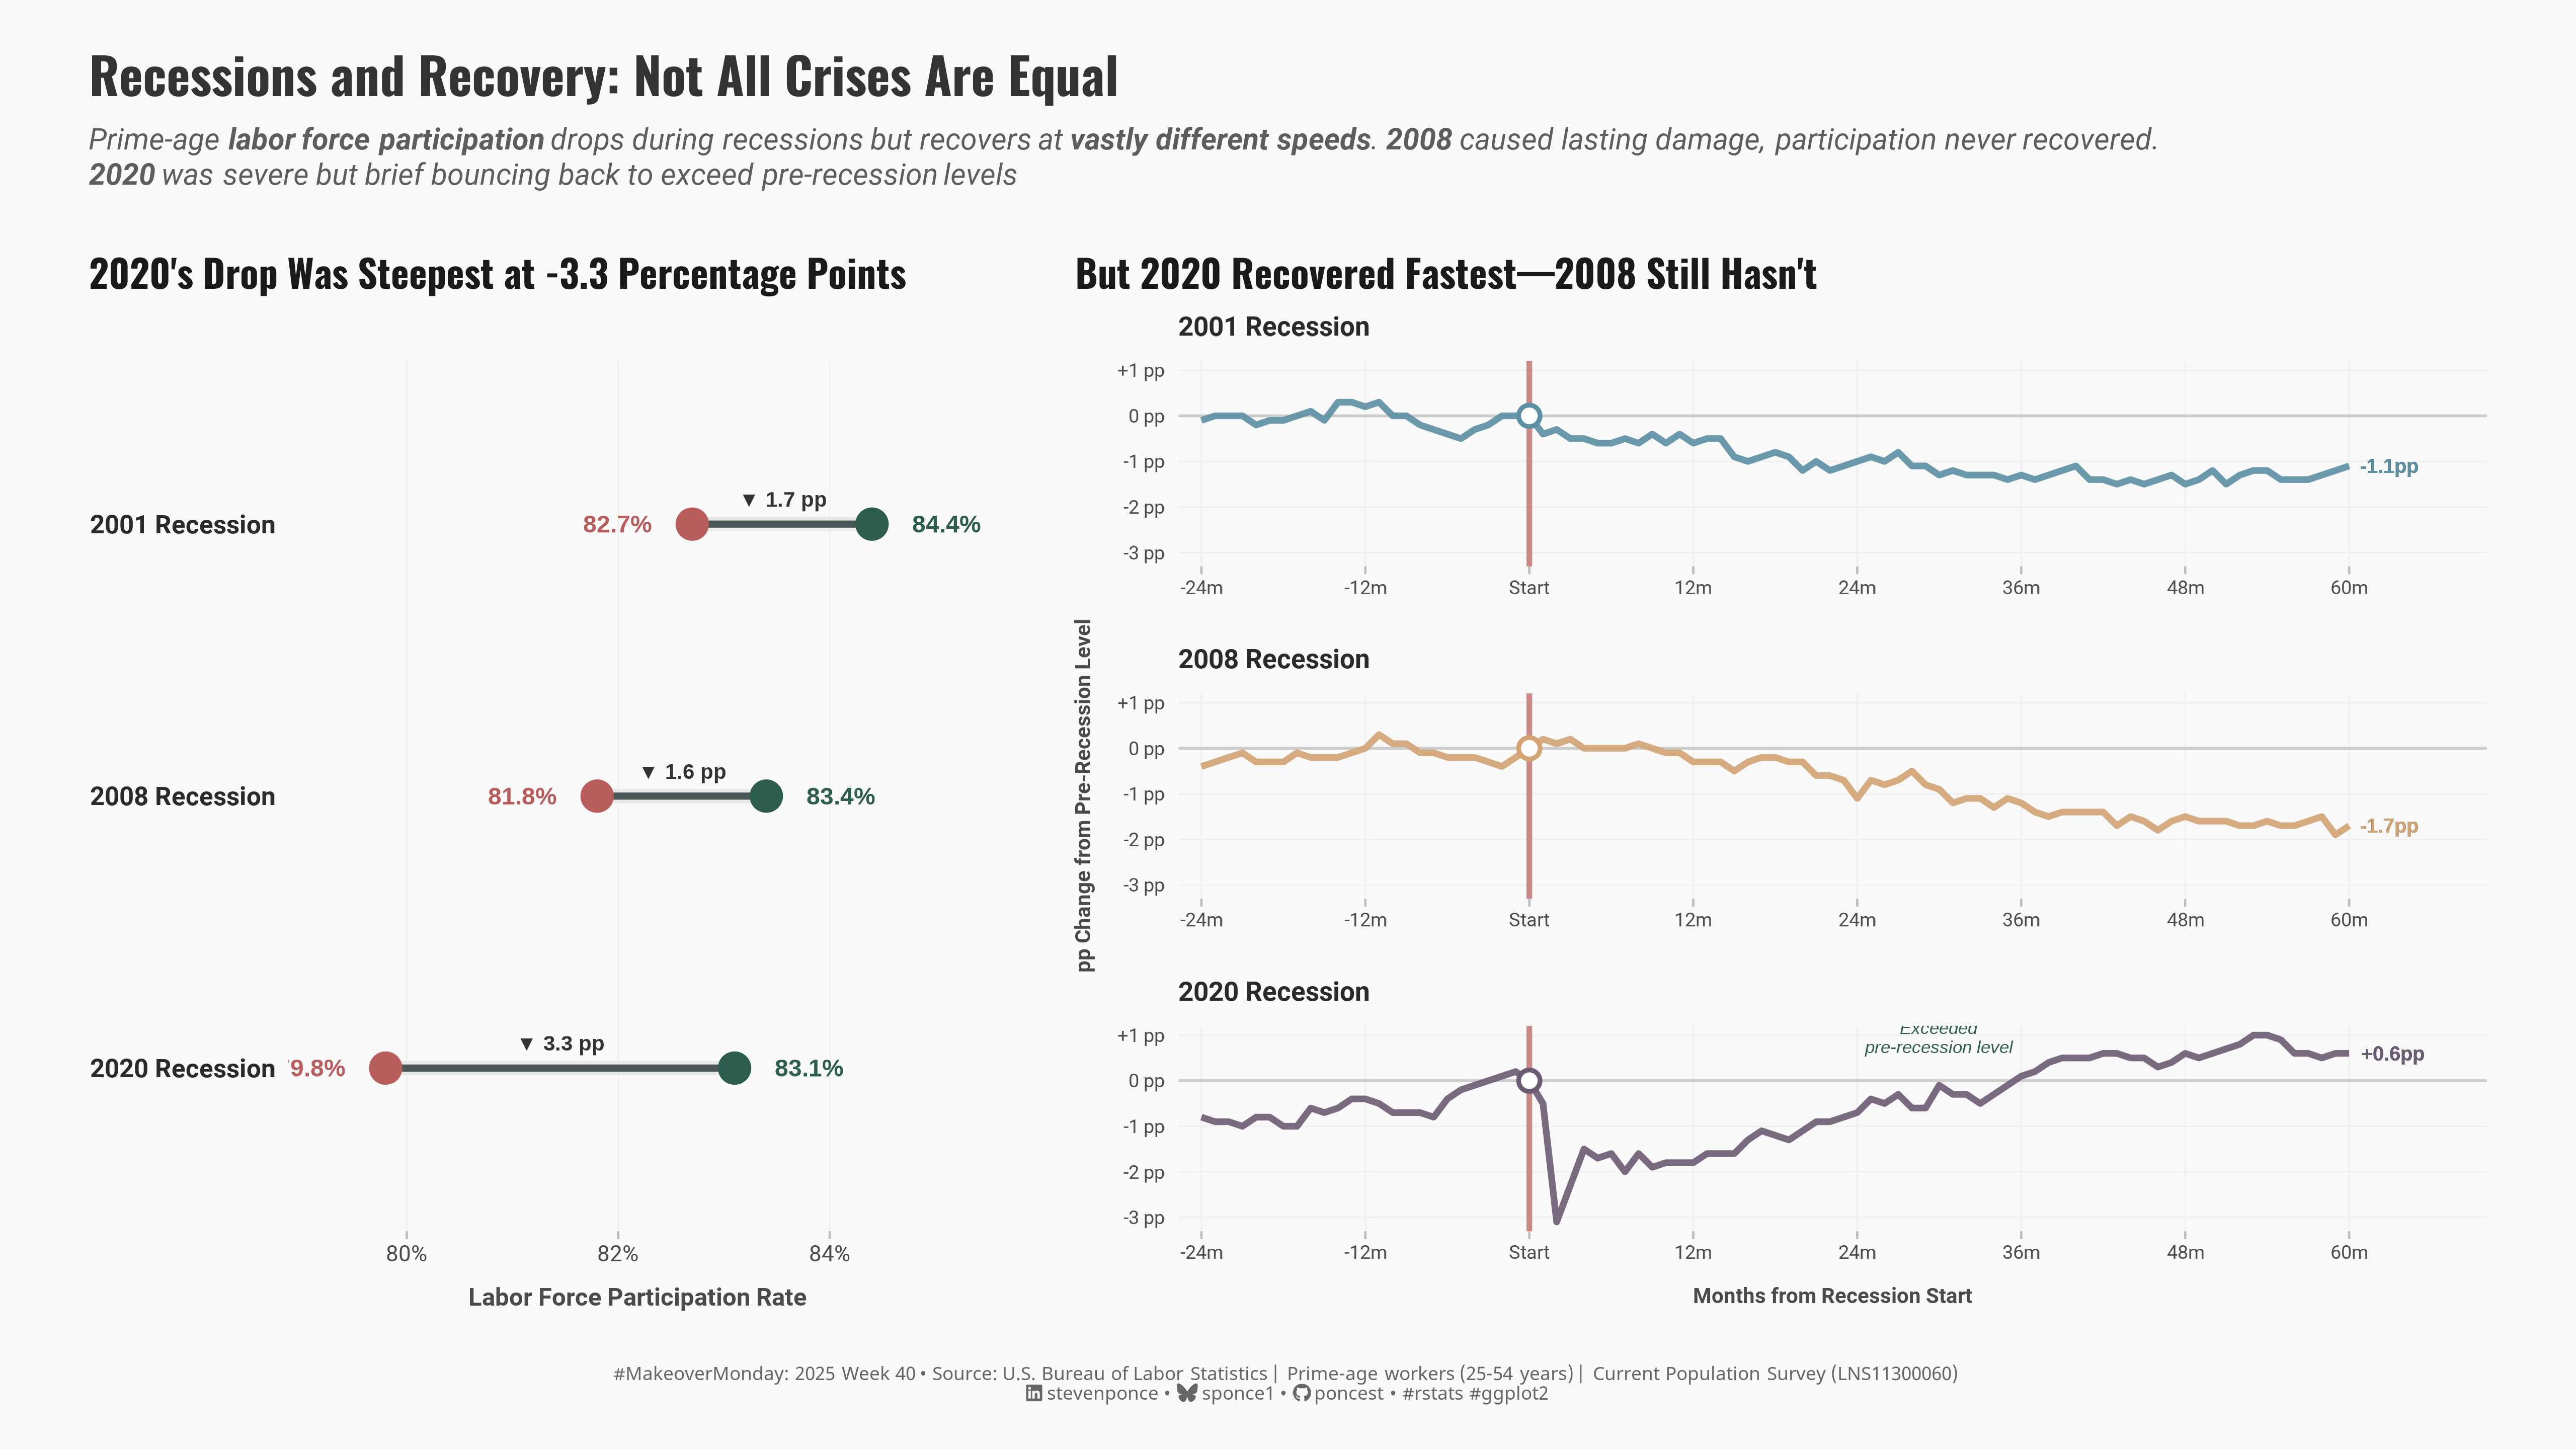

R code for this plot:
## Challenge: #MakeoverMondnay 2025 week 40
## Data:      Better things come to those who wait
## Author:    Steven Ponce
## Date:      2025-10-14

## Article
# https://www.epi.org/publication/better-things-come-to-those-who-wait-the-importance-of-patience-in-diagnosing-labor-force-participation-rates-and-prescribing-policy-solutions/

## Data
# https://data.bls.gov/timeseries/LNS11300060
# https://data.world/makeovermonday/better-things-come-to-those-who-wait (few year were missing)

## Original Chart (Fig A)
# https://www.epi.org/publication/better-things-come-to-those-who-wait-the-importance-of-patience-in-diagnosing-labor-force-participation-rates-and-prescribing-policy-solutions/

## NOTE: This script uses custom helper functions for theming and formatting.
##       See "HELPER FUNCTIONS DOCUMENTATION" section at the end for details,
##       or view source code at: https://github.com/poncest/MakeoverMonday/tree/master/R


# https://data.bls.gov/timeseries/LNS11300060
# 
# Labor Force Statistics from the Current Population Survey					
# Original Data Value					
# 
# Series Id:	LNS11300060				
# Seasonally Adjusted					
# Series title:	(Seas) Labor Force Participation Rate - 25-54 yrs.				
# Labor force status:	Civilian labor force participation rate				
# Type of data:	Percent or rate				
# Age:	25 to 54 years				
# Years:	1995 to 2025	


## 1. LOAD PACKAGES & SETUP ----
if (!require("pacman")) install.packages("pacman")
pacman::p_load(
  tidyverse,  # Easily Install and Load the 'Tidyverse'
  ggtext,     # Improved Text Rendering Support for 'ggplot2'
  showtext,   # Using Fonts More Easily in R Graphs
  scales,     # Scale Functions for Visualization
  glue,       # Interpreted String Literals
  patchwork   # Using Fonts More Easily in R Graphs
)

### |- figure size ----
camcorder::gg_record(
  dir    = here::here("temp_plots"),
  device = "png",
  width  = 16,
  height = 9,
  units  = "in",
  dpi    = 320
)

# Source utility functions
source(here::here("R/utils/fonts.R"))
source(here::here("R/utils/social_icons.R"))
source(here::here("R/themes/base_theme.R"))


## 2. READ IN THE DATA ----
labor_force_raw <- readxl::read_excel("data/2025/SeriesReport-20251013201453_5eccfc.xlsx",
                                      skip = 11) |> 
  janitor::clean_names()


## 3. EXAMINING THE DATA ----
glimpse(labor_force_raw)
skimr::skim_without_charts(labor_force_raw)


## 4. TIDY DATA ----
labor_force_clean <- labor_force_raw |>
  pivot_longer(
    cols = jan:dec,
    names_to = "month",
    values_to = "lfpr"
  ) |>
  mutate(
    month_num = match(month, tolower(month.abb)),
    date = make_date(year, month_num, 1)
  ) |>
  drop_na(lfpr) |>
  arrange(date) |>
  select(date, year, month, lfpr)

# Define recession periods
recessions <- tribble(
  ~start, ~end, ~label,
  "2001-03-01", "2001-11-01", "2001", # Dot-com
  "2007-12-01", "2009-06-01", "2008", # Housing
  "2020-02-01", "2020-04-01", "2020"  # Pandemic
) |>
  mutate(
    start = ymd(start),
    end = ymd(end)
  )

### |- P1: Dumbbell Chart Data ----
# Calculate peak before and trough after each recession
recession_impact <- recessions |>
  mutate(
    peak_before = map_dbl(start, ~ {
      labor_force_clean |>
        filter(date >= .x - years(2), date < .x) |>
        pull(lfpr) |>
        max()
    }),
    trough_after = map_dbl(start, ~ {
      labor_force_clean |>
        filter(date >= .x, date <= .x + years(3)) |>
        pull(lfpr) |>
        min()
    }),
    drop = peak_before - trough_after,
    label_full = paste0(label, " Recession")
  ) |>
  arrange(desc(year(start)))

### |- P2: Line Chart Data ----
# Create normalized recession cycles data
recession_cycles <- recessions |>
  mutate(
    cycle_data = map2(start, label, ~ {
      labor_force_clean |>
        filter(date >= (.x - years(2)), date <= (.x + years(5))) |>
        mutate(
          months_from_start = interval(.x, date) %/% months(1),
          recession = .y
        )
    })
  ) |>
  unnest(cycle_data) |>
  select(recession, months_from_start, date, lfpr, label)

# Calculate baseline and change
recession_cycles <- recession_cycles |>
  group_by(recession) |>
  mutate(
    baseline = lfpr[which.min(abs(months_from_start))],
    change_from_baseline = lfpr - baseline,
    label_full = paste0(recession, " Recession")
  ) |>
  ungroup() |>
  arrange(desc(recession))

recovery_annotation <- tibble(
  label_full = "2020 Recession",
  months_from_start = 30,
  change_from_baseline = 0.95,
  label_text = "Exceeded\npre-recession level"
)

endpoint_labels <- recession_cycles |> 
  group_by(label_full, recession) |> 
  filter(months_from_start == max(months_from_start)) |>
  ungroup() |>
  mutate(
    label_text = paste0(
      ifelse(change_from_baseline > 0, "+", ""), 
      round(change_from_baseline, 1), "pp"
    )
  )


# 5. VISUALIZATION ----

### |-  plot aesthetics ----
# Get base colors with custom palette
colors <- get_theme_colors(palette = list(
  "2001" = "#5B8FA3",  
  "2008" = "#D4A373", 
  "2020" = "#6B5B73",   
  "peak" = "#2D5D4F",
  "trough" = "#B85C5C",
  "neutral" = "#4A5859"
))   

### |-  titles and caption ----
title_text <- str_glue("Recessions and Recovery: Not All Crises Are Equal")

subtitle_text <- str_glue(
  "Prime-age **labor force participation** drops during recessions but recovers at **vastly different speeds**. **2008** caused lasting damage, participation never recovered.<br>", 
  "**2020** was severe but brief bouncing back to exceed pre-recession levels"
)

# Create caption
caption_text <- create_social_caption(
  mm_year = 2025,
  mm_week = 40,
  source_text = "U.S. Bureau of Labor Statistics | Prime-age workers (25-54 years) | Current Population Survey (LNS11300060)"
)

### |-  fonts ----
setup_fonts()
fonts <- get_font_families()

### |-  plot theme ----

# Start with base theme
base_theme <- create_base_theme(colors)

# Add weekly-specific theme elements
weekly_theme <- extend_weekly_theme(
  base_theme,
  theme(
    # # Text styling
    plot.title = element_text(
      size = rel(1.4), family = fonts$title, face = "bold",
      color = colors$title, lineheight = 1.1, hjust = 0,
      margin = margin(t = 5, b = 10)
    ),
    plot.subtitle = element_text(
      size = rel(0.9), family = fonts$subtitle, face = "italic",
      color = alpha(colors$subtitle, 0.9), lineheight = 1.1,
      margin = margin(t = 0, b = 20)
    ),
    
    # Legend formatting
    legend.position = "plot",
    legend.justification = "top",
    legend.margin = margin(l = 12, b = 5),
    legend.key.size = unit(0.8, "cm"),
    legend.box.margin = margin(b = 10),
    legend.title = element_text(face = "bold"),
    
    # Axis formatting
    axis.ticks.y = element_blank(),
    axis.ticks.x = element_line(color = "gray", linewidth = 0.5),
    # axis.ticks.length = unit(0.2, "cm"),
    axis.title.x = element_text(
      face = "bold", size = rel(0.85),
      margin = margin(t = 10)
    ),
    axis.title.y = element_text(
      face = "bold", size = rel(0.85),
      margin = margin(r = 10)
    ),
    axis.text.x = element_text(
      size = rel(0.85), family = fonts$subtitle,
      color = colors$text
    ),
    axis.text.y = element_text(
      size = rel(0.85), family = fonts$subtitle,
      color = colors$text
    ),
    
    # Grid lines
    panel.grid.minor = element_line(color = "#ecf0f1", linewidth = 0.2),
    panel.grid.major = element_line(color = "#ecf0f1", linewidth = 0.4),
    
    # Margin
    plot.margin = margin(20, 20, 20, 20)
  )
)

# Set theme
theme_set(weekly_theme)

### |- P1: Dumbbell Chart ----
p1 <-
ggplot(recession_impact, aes(y = reorder(label_full, -year(start)))) +
  # Geoms
  geom_segment(
    aes(x = trough_after, xend = peak_before, y = label_full, yend = label_full),
    linewidth = 3, color = "#E8E8E8", lineend = "round"
  ) +
  geom_segment(
    aes(x = trough_after, xend = peak_before, y = label_full, yend = label_full),
    linewidth = 1.5, color = colors$palette["neutral"], lineend = "round"
  ) +
  geom_point(aes(x = peak_before),
    size = 7, color = colors$palette["peak"], shape = 21,
    fill = colors$palette["peak"], stroke = 0
  ) +
  geom_point(aes(x = trough_after),
    size = 7, color = colors$palette["trough"], shape = 21,
    fill = colors$palette["trough"], stroke = 0
  ) +
  geom_text(
    aes(x = peak_before, label = paste0(round(peak_before, 1), "%")),
    hjust = -0.6, size = 3.8, fontface = "bold", color = colors$palette["peak"],
    family = "sans"
  ) +
  geom_text(
    aes(x = trough_after, label = paste0(round(trough_after, 1), "%")),
    hjust = 1.6, size = 3.8, fontface = "bold", color = colors$palette["trough"],
    family = "sans"
  ) +
  geom_text(
    aes(
      x = (peak_before + trough_after) / 2,
      label = paste0("▼ ", round(drop, 1), " pp")
    ),
    vjust = -1.2, size = 3.3, color = "#333333", fontface = "bold",
    family = "sans"
  ) +
  # Scales
  scale_x_continuous(
    labels = label_percent(scale = 1),
    limits = c(79, 85),
    expand = expansion(mult = c(0.02, 0.08))
  ) +
  # Labs
  labs(
    title = "2020's Drop Was Steepest at -3.3 Percentage Points",
    subtitle = NULL,  
    x = "Labor Force Participation Rate",
    y = NULL,
    caption = NULL
  ) +
  # Theme
  theme(
    plot.title = element_text(
      face = "bold", size = 17, color = "#1a1a1a",
      margin = margin(b = 8)
    ),
    plot.subtitle = element_text(
      size = 11.5, color = "#5a5a5a",
      margin = margin(b = 20), lineheight = 1.2
    ),
    plot.caption = element_text(
      size = 9, color = "#7a7a7a", hjust = 0,
      margin = margin(t = 15)
    ),
    axis.text.y = element_text(face = "bold", size = 11.5, color = "#2a2a2a"),
    axis.text.x = element_text(size = 10, color = "#4a4a4a"),
    axis.title.x = element_text(size = 11, color = "#4a4a4a", margin = margin(t = 10)),
    panel.grid.major.y = element_blank(),
    panel.grid.minor = element_blank(),
    panel.grid.major.x = element_line(color = "#f0f0f0", linewidth = 0.3),
  )

### |- P2: Line Chart ----
p2 <-
ggplot(recession_cycles, aes(x = months_from_start, y = change_from_baseline)) +
  # Geoms
  geom_hline(yintercept = 0, color = "#CCCCCC", linetype = "solid", linewidth = 0.6) +
  geom_vline(
    xintercept = 0, color = colors$palette["trough"],
    linetype = "solid", linewidth = 1.2, alpha = 0.7
  ) +
  geom_line(aes(color = recession), linewidth = 1.4, alpha = 0.9) +
  geom_point(
    data = recession_cycles |> filter(months_from_start == 0),
    aes(color = recession), size = 3.5, shape = 21, fill = "white", stroke = 1.5
  ) +
  geom_text(
    data = recession_cycles |> 
      group_by(recession) |> 
      filter(months_from_start == max(months_from_start)) |>
      ungroup(),
    aes(label = paste0(ifelse(change_from_baseline > 0, "+", ""), 
                       round(change_from_baseline, 1), "pp")),
    hjust = -0.2, size = 3.2, fontface = "bold",
    family = "sans"
  ) +
  geom_text(
    data = endpoint_labels,
    aes(x = months_from_start, y = change_from_baseline, 
        label = label_text, color = recession),
    hjust = -0.2, size = 3.2, fontface = "bold",
    show.legend = FALSE
  ) +
  geom_text(
    data = recovery_annotation,
    aes(x = months_from_start, y = change_from_baseline, label = label_text),
    size = 2.8, color = "#2D5D4F", fontface = "italic", 
    lineheight = 0.9, hjust = 0.5,
    inherit.aes = FALSE
  ) +
  # Scales
  scale_color_manual(values = unlist(colors$palette[c("2001", "2008", "2020")])) +
  scale_x_continuous(
    breaks = seq(-24, 60, 12),
    labels = function(x) ifelse(x == 0, "Start", paste0(x, "m")),
    expand = expansion(mult = c(0.02, 0.12))
  ) +
  scale_y_continuous(
    labels = label_number(suffix = " pp", style_positive = "plus"),
    breaks = seq(-4, 2, 1),
  ) +
  # Labs
  labs(
    title = "But 2020 Recovered Fastest—2008 Still Hasn't",
    subtitle = NULL,  
    x = "Months from Recession Start",
    y = "pp Change from Pre-Recession Level",
    caption = NULL
  ) +
  # Facets
  facet_wrap(~label_full, ncol = 1, scales = "free_x") +
  # Theme
  theme(
    plot.title = element_text(
      face = "bold", size = 17, color = "#1a1a1a",
      margin = margin(b = 8)
    ),
    plot.subtitle = element_markdown(
      size = 11.5, color = "#5a5a5a",
      margin = margin(b = 20), lineheight = 1.2
    ),
    plot.caption = element_text(
      size = 9, color = "#7a7a7a", hjust = 0,
      margin = margin(t = 15)
    ),
    strip.text = element_text(
      face = "bold", size = 12, color = "#2a2a2a",
      hjust = 0, margin = margin(b = 10)
    ),
    strip.background = element_blank(),
    axis.text = element_text(size = 10, color = "#4a4a4a"),
    axis.title = element_text(size = 11, color = "#4a4a4a"),
    axis.title.y = element_text(margin = margin(r = 10)),
    axis.title.x = element_text(margin = margin(t = 10)),
    panel.grid.minor = element_blank(),
    panel.grid.major = element_line(color = "#f0f0f0", linewidth = 0.3),
    panel.spacing.y = unit(1.5, "lines"),
  )

### |- Combined Plots ----
combined_plots <- p1 + p2 +
  plot_layout(ncol = 2, widths = c(0.8, 1.5))

combined_plots +
  plot_annotation(
    title = title_text,
    subtitle = subtitle_text,
    caption = caption_text,
    theme = theme(
      plot.title = element_text(
        size = rel(1.6),
        family = fonts$title,
        face = "bold",
        color = colors$title,
        lineheight = 1.1,
        margin = margin(t = 5, b = 5)
      ),
      plot.subtitle = element_markdown(
        size = rel(0.95),
        family = fonts$subtitle,
        color = alpha(colors$subtitle, 0.9),
        lineheight = 1.2,
        margin = margin(t = 5, b = 10)
      ),
      plot.caption = element_markdown(
        size = rel(0.6),
        family = fonts$caption,
        color = colors$caption,
        hjust = 0.5,
        margin = margin(t = 05)
      )
    )
  )

# 6. HELPER FUNCTIONS DOCUMENTATION ----

## ============================================================================ ##
##                     CUSTOM HELPER FUNCTIONS                                  ##
## ============================================================================ ##
#
# This analysis uses custom helper functions for consistent theming, fonts, 
# and formatting across all my #TidyTuesday projects. The core analysis logic
# (data tidying and visualization) uses only standard tidyverse packages.
#
# -----------------------------------------------------------------------------
# FUNCTIONS USED IN THIS SCRIPT:
# -----------------------------------------------------------------------------
#
# 📂 R/utils/fonts.R
#    • setup_fonts()       - Initialize Google Fonts with showtext
#    • get_font_families() - Return standardized font family names
#
# 📂 R/utils/social_icons.R  
#    • create_social_caption() - Generate formatted caption with social handles
#                                and #TidyTuesday attribution
#
# 📂 R/themes/base_theme.R
#    • create_base_theme()   - Create consistent base ggplot2 theme
#    • extend_weekly_theme() - Add weekly-specific theme customizations
#    • get_theme_colors()    - Get color palettes for highlight/text
#
# -----------------------------------------------------------------------------
# WHY CUSTOM FUNCTIONS?
# -----------------------------------------------------------------------------
# These utilities eliminate repetitive code and ensure visual consistency
# across X+ weekly visualizations. Instead of copy-pasting 30+ lines of
# theme() code each week, I use create_base_theme() and extend as needed.
#
# -----------------------------------------------------------------------------
# VIEW SOURCE CODE:
# -----------------------------------------------------------------------------
# All helper functions are open source on GitHub:
# 🔗 https://github.com/poncest/MakeoverMonday/tree/master/R
#
# Main files:
#   • R/utils/fonts.R         - Font setup and management
#   • R/utils/social_icons.R  - Caption generation with icons
#   • R/themes/base_theme.R   - Reusable ggplot2 themes
#
# -----------------------------------------------------------------------------
# REPRODUCIBILITY:
# -----------------------------------------------------------------------------
# To run this script:
#
# Option 1 - Use the helper functions (recommended):
#   1. Clone the repo: https://github.com/poncest/MakeoverMonday/tree/master
#   2. Make sure the R/ directory structure is maintained
#   3. Run the script as-is
#
# Option 2 - Replace with standard code:
#   1. Replace setup_fonts() with your own font setup
#   2. Replace get_theme_colors() with manual color definitions
#   3. Replace create_base_theme() with theme_minimal() + theme()
#   4. Replace create_social_caption() with manual caption text
#
## ============================================================================ ##


# 7. SESSION INFO ----
sessioninfo::session_info(include_base = TRUE)

# ─ Session info ───────────────────────────────────────────────────────────────────────
# setting  value
# version  R version 4.4.1 (2024-06-14 ucrt)
# os       Windows 11 x64 (build 26100)
# system   x86_64, mingw32
# ui       RStudio
# language (EN)
# collate  English_United States.utf8
# ctype    English_United States.utf8
# tz       America/New_York
# date     2025-10-14
# rstudio  2025.09.1+401 Cucumberleaf Sunflower (desktop)
# pandoc   NA
# 
# ─ Packages ───────────────────────────────────────────────────────────────────────────
# ! package     * version  date (UTC) lib source
# V base        * 4.4.1    2024-04-24 [2] local (on disk 4.4.0)
# base64enc     0.1-3    2015-07-28 [1] RSPM (R 4.4.0)
# camcorder     0.1.0    2022-10-03 [1] RSPM (R 4.4.0)
# cellranger    1.1.0    2016-07-27 [1] RSPM (R 4.4.0)
# cli           3.6.3    2024-06-21 [1] RSPM (R 4.4.0)
# colorspace    2.1-1    2024-07-26 [1] RSPM (R 4.4.0)
# commonmark    1.9.2    2024-10-04 [1] RSPM (R 4.4.0)
# P compiler      4.4.0    2024-04-24 [?] local
# curl          6.2.0    2025-01-23 [1] RSPM (R 4.4.0)
# P datasets    * 4.4.0    2024-04-24 [?] local
# digest        0.6.37   2024-08-19 [1] RSPM (R 4.4.0)
# dplyr       * 1.1.4    2023-11-17 [1] RSPM (R 4.4.0)
# evaluate      1.0.3    2025-01-10 [1] RSPM (R 4.4.0)
# farver        2.1.2    2024-05-13 [1] RSPM (R 4.4.0)
# fastmap       1.2.0    2024-05-15 [1] RSPM (R 4.4.0)
# forcats     * 1.0.0    2023-01-29 [1] RSPM (R 4.4.0)
# generics      0.1.3    2022-07-05 [1] RSPM (R 4.4.0)
# P ggplot2     * 3.5.2    2025-04-09 [?] RSPM (R 4.4.0)
# ggtext      * 0.1.2    2022-09-16 [1] RSPM (R 4.4.0)
# gifski        1.32.0-1 2024-10-13 [1] RSPM (R 4.4.1)
# glue        * 1.8.0    2024-09-30 [1] RSPM (R 4.4.0)
# P graphics    * 4.4.0    2024-04-24 [?] local
# P grDevices   * 4.4.0    2024-04-24 [?] local
# P grid          4.4.0    2024-04-24 [?] local
# gridtext      0.1.5    2022-09-16 [1] RSPM (R 4.4.0)
# gtable        0.3.6    2024-10-25 [1] RSPM (R 4.4.0)
# here        * 1.0.1    2020-12-13 [1] RSPM (R 4.4.0)
# hms           1.1.3    2023-03-21 [1] RSPM (R 4.4.0)
# htmltools     0.5.8.1  2024-04-04 [1] RSPM (R 4.4.0)
# janitor       2.2.1    2024-12-22 [1] RSPM (R 4.4.0)
# jsonlite      1.8.9    2024-09-20 [1] RSPM (R 4.4.0)
# knitr         1.49     2024-11-08 [1] RSPM (R 4.4.0)
# labeling      0.4.3    2023-08-29 [1] RSPM (R 4.4.0)
# lifecycle     1.0.4    2023-11-07 [1] RSPM (R 4.4.0)
# lubridate   * 1.9.4    2024-12-08 [1] RSPM (R 4.4.0)
# magick        2.8.5    2024-09-20 [1] RSPM (R 4.4.0)
# magrittr      2.0.3    2022-03-30 [1] RSPM (R 4.4.0)
# markdown      1.13     2024-06-04 [1] RSPM (R 4.4.0)
# P methods     * 4.4.0    2024-04-24 [?] local
# munsell       0.5.1    2024-04-01 [1] RSPM (R 4.4.0)
# P pacman      * 0.5.1    2019-03-11 [?] RSPM (R 4.4.0)
# patchwork   * 1.3.0    2024-09-16 [1] RSPM (R 4.4.0)
# pillar        1.10.1   2025-01-07 [1] RSPM (R 4.4.0)
# pkgconfig     2.0.3    2019-09-22 [1] RSPM (R 4.4.0)
# purrr       * 1.0.2    2023-08-10 [1] RSPM (R 4.4.0)
# R6            2.5.1    2021-08-19 [1] RSPM (R 4.4.0)
# ragg          1.3.3    2024-09-11 [1] RSPM (R 4.4.0)
# Rcpp          1.0.14   2025-01-12 [1] RSPM (R 4.4.0)
# readr       * 2.1.5    2024-01-10 [1] RSPM (R 4.4.0)
# readxl        1.4.3    2023-07-06 [1] RSPM (R 4.4.0)
# renv          1.0.3    2023-09-19 [1] CRAN (R 4.4.0)
# repr          1.1.7    2024-03-22 [1] RSPM (R 4.4.0)
# rlang         1.1.5    2025-01-17 [1] RSPM (R 4.4.0)
# rprojroot     2.0.4    2023-11-05 [1] RSPM (R 4.4.0)
# rstudioapi    0.17.1   2024-10-22 [1] RSPM (R 4.4.0)
# rsvg          2.6.1    2024-09-20 [1] RSPM (R 4.4.0)
# scales      * 1.3.0    2023-11-28 [1] RSPM (R 4.4.0)
# P sessioninfo   1.2.2    2021-12-06 [?] RSPM (R 4.4.0)
# showtext    * 0.9-7    2024-03-02 [1] RSPM (R 4.4.0)
# showtextdb  * 3.0      2020-06-04 [1] RSPM (R 4.4.0)
# skimr         2.1.5    2022-12-23 [1] RSPM (R 4.4.0)
# snakecase     0.11.1   2023-08-27 [1] RSPM (R 4.4.0)
# P stats       * 4.4.0    2024-04-24 [?] local
# stringi       1.8.4    2024-05-06 [1] RSPM (R 4.4.0)
# stringr     * 1.5.1    2023-11-14 [1] RSPM (R 4.4.0)
# svglite       2.1.3    2023-12-08 [1] RSPM (R 4.4.0)
# sysfonts    * 0.8.9    2024-03-02 [1] RSPM (R 4.4.0)
# systemfonts   1.2.1    2025-01-20 [1] RSPM (R 4.4.0)
# textshaping   1.0.0    2025-01-20 [1] RSPM (R 4.4.0)
# tibble      * 3.2.1    2023-03-20 [1] RSPM (R 4.4.0)
# tidyr       * 1.3.1    2024-01-24 [1] RSPM (R 4.4.0)
# tidyselect    1.2.1    2024-03-11 [1] RSPM (R 4.4.0)
# tidyverse   * 2.0.0    2023-02-22 [1] RSPM (R 4.4.0)
# timechange    0.3.0    2024-01-18 [1] RSPM (R 4.4.0)
# P tools         4.4.0    2024-04-24 [?] local
# tzdb          0.4.0    2023-05-12 [1] RSPM (R 4.4.0)
# utf8          1.2.4    2023-10-22 [1] RSPM (R 4.4.0)
# P utils       * 4.4.0    2024-04-24 [?] local
# vctrs         0.6.5    2023-12-01 [1] RSPM (R 4.4.0)
# withr         3.0.2    2024-10-28 [1] RSPM (R 4.4.0)
# xfun          0.50     2025-01-07 [1] RSPM (R 4.4.0)
# xml2          1.3.6    2023-12-04 [1] RSPM (R 4.4.0)
# 
# V ── Loaded and on-disk version mismatch.
# P ── Loaded and on-disk path mismatch.
# 
# ──────────────────────────────────────────────────────────────────────────────────────
# > 
